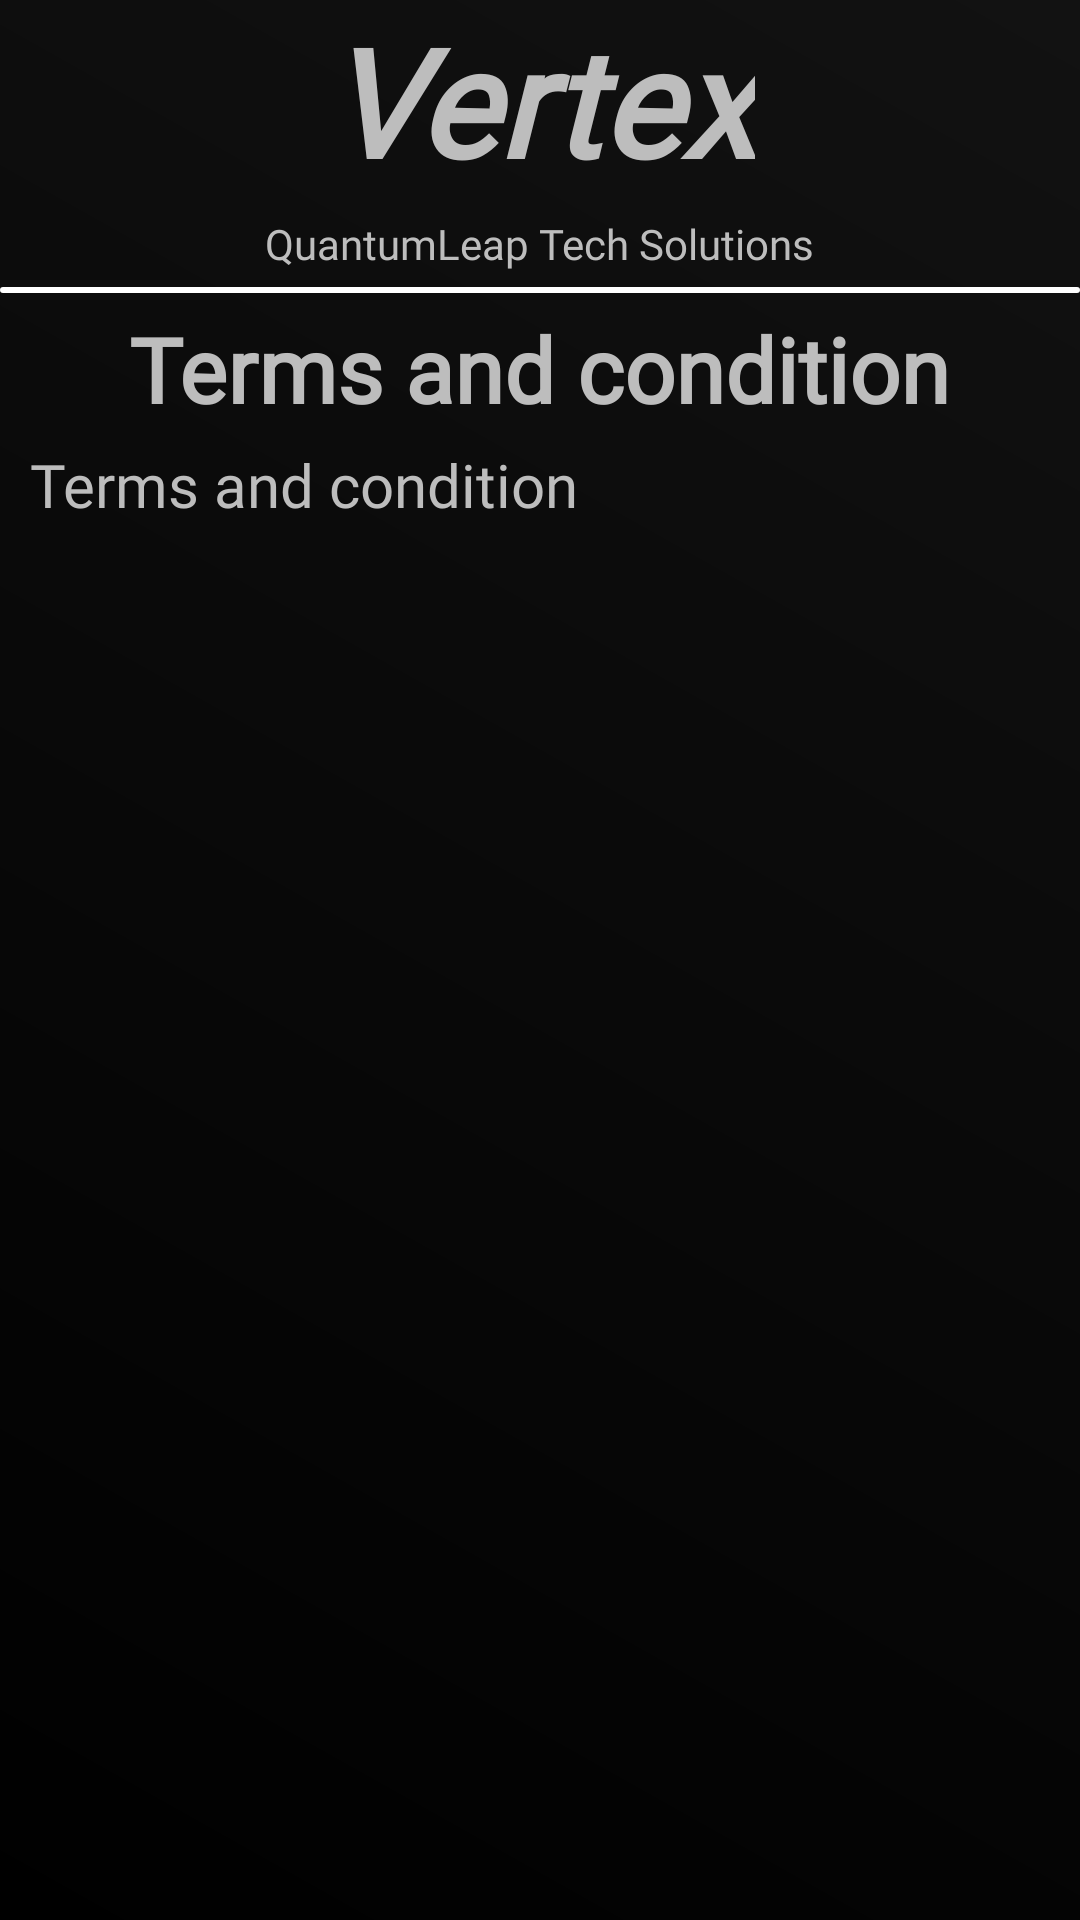

The Android layout XML behind this screen, and the referenced resources:
<!-- AndroidManifest.xml: application theme Theme.Vertex -->
<!-- res/layout/activity_terms_and_conditions.xml -->
<?xml version="1.0" encoding="utf-8"?>
<ScrollView xmlns:android="http://schemas.android.com/apk/res/android"
    xmlns:app="http://schemas.android.com/apk/res-auto"
    xmlns:tools="http://schemas.android.com/tools"
    android:id="@+id/main"
    android:layout_width="match_parent"
    android:layout_height="match_parent"
    android:background="@drawable/bg_app"
    android:fillViewport="true"
    tools:context=".privacy_policy">
    <LinearLayout
        android:layout_width="match_parent"
        android:layout_height="match_parent"
        android:gravity="center|top"
        android:orientation="vertical">
        <TextView
            android:layout_width="wrap_content"
            android:layout_height="wrap_content"
            android:text="Vertex"
            android:textSize="50sp"
            android:textStyle="bold|italic"
            android:fontFamily="@font/calistoga"
            android:layout_marginBottom="5dp"
            android:paddingEnd="10dp"
            android:paddingStart="10dp"
            android:textColor="@color/primary_text"/>
        <TextView
            android:layout_width="wrap_content"
            android:layout_height="wrap_content"
            android:text="QuantumLeap Tech Solutions"
            android:textColor="@color/primary_text"
            android:layout_marginBottom="5dp"
            android:fontFamily="@font/calistoga"/>
        <LinearLayout
            android:layout_width="match_parent"
            android:layout_height="2dp"
            android:layout_marginBottom="5dp"
            android:background="@drawable/textbox_border"/>
        <TextView
            android:layout_width="wrap_content"
            android:layout_height="wrap_content"
            android:text="Terms and condition"
            android:textSize="30sp"
            android:textStyle="bold"
            android:fontFamily="@font/calistoga"
            android:layout_marginBottom="5dp"
            android:paddingEnd="10dp"
            android:paddingStart="10dp"
            android:textColor="@color/primary_text"/>
        <TextView
            android:id="@+id/terms_and_conditions"
            android:layout_width="match_parent"
            android:layout_height="match_parent"
            android:gravity="top|start"
            android:text="Terms and condition"
            android:textSize="20sp"
            android:textColor="@color/primary_text"
            android:fontFamily="@font/calistoga"
            android:layout_marginBottom="5dp"
            android:paddingEnd="10dp"
            android:paddingStart="10dp"
            android:visibility="visible"/>
        <WebView
            android:layout_width="match_parent"
            android:layout_height="match_parent"
            android:id="@+id/webView"
            android:visibility="gone"
            android:background="@drawable/bg_app"/>

    </LinearLayout>


</ScrollView>
<!-- resources referenced by this layout -->
<resources>
  <color name="primary_text">#FFBDBDBD</color>
  <!-- drawable bg_app (drawable) -->
  <?xml version="1.0" encoding="utf-8"?>
  <shape xmlns:android="http://schemas.android.com/apk/res/android"
      android:shape="rectangle">
  
      <gradient
          android:angle="45"
          android:startColor="#000000"
          android:endColor="#121212"/>
  </shape>
  <!-- drawable textbox_border (drawable) -->
  <?xml version="1.0" encoding="utf-8"?>
  <shape xmlns:android="http://schemas.android.com/apk/res/android">
      <corners
          android:radius="5dp"/>
      <stroke
          android:width="1dp"
          android:color="@color/secondary_text"/>
  </shape>
  <style name="Theme.Vertex" parent="Theme.AppCompat.Light.NoActionBar">
          <item name="android:statusBarColor">@color/app_theme</item>
      </style>
  <color name="secondary_text">#FFFFFFFF</color>
  <color name="app_theme">#d91b30</color>
</resources>
